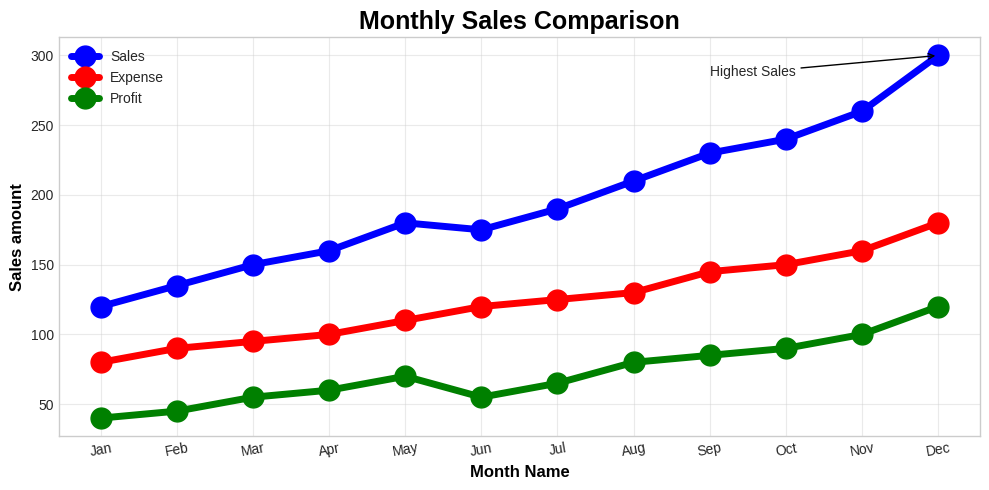

This figure's Python source:
import numpy as np
import pandas as pd
import matplotlib.pyplot as plt
import seaborn as sns

plt.style.use('seaborn-v0_8-whitegrid')
# This helps charts display nicely inside Jupyter Notebook


# For reproducible random data
np.random.seed(42)

print("Matplotlib is ready!")

months = ["Jan", "Feb", "Mar", "Apr", "May", "Jun", "Jul", "Aug", "Sep", "Oct", "Nov", "Dec"]

sales = np.array([120, 135, 150, 160, 180, 175, 190, 210, 230, 240, 260, 300])
expenses = np.array([80, 90, 95, 100, 110, 120, 125, 130, 145, 150, 160, 180])
profit = sales - expenses
customers = np.array([300, 330, 350, 370, 420, 410, 455, 480, 510, 530, 560, 610])
marketing_budget = np.array([15, 18, 20, 22, 30, 28, 35, 38, 42, 45, 48, 55])

categories = ["Laptop", "Mobile", "Tablet", "Accessories", "Software"]
category_sales = [350, 500, 220, 180, 300]

exam_scores = np.random.normal(loc=72, scale=10, size=120)
exam_scores = np.clip(exam_scores, 35, 100)

df = pd.DataFrame({
    "months": months,
    "sales": sales,
    "expenses": expenses,
    "profit": profit,
    "customers": customers,
    "marketing_Budget": marketing_budget
})

from matplotlib.patches import ArrowStyle
from matplotlib.lines import lineStyles
fig,ax = plt.subplots(figsize = (10,5))


ax.plot(months , sales , color ='Blue' , linestyle='solid', linewidth= 5 , marker = 'o'  , markersize=15, label='Sales')

ax.plot(months , expenses , color ='Red' , linestyle='solid', linewidth= 5 , marker = 'o'  , markersize=15, label='Expense')

ax.plot(months , profit , color ='Green' , linestyle='solid', linewidth= 5 , marker = 'o'  , markersize=15, label='Profit')




ax.set_title("Monthly Sales Comparison" ,  fontdict={
        "fontsize": 18,
        "color": "Black",
        "fontweight": "bold"
    } , )
ax.set_xlabel('Month Name',fontdict={
        "fontsize": 12,
        "color": "Black",
        "fontweight": "bold"
    })
ax.set_ylabel('Sales amount',fontdict={
        "fontsize": 12,
        "color": "Black",
        "fontweight": "bold"
    })


ax.grid(True , alpha= 0.4)
plt.xticks(rotation=10)
ax.legend()

ax.annotate('Highest Sales', 
            xy=(11, sales[-1]),
            xytext=(8,285),
            arrowprops=dict(arrowstyle= '->', color= 'Black'),
            fontsize=10)


plt.tight_layout()
plt.show()
